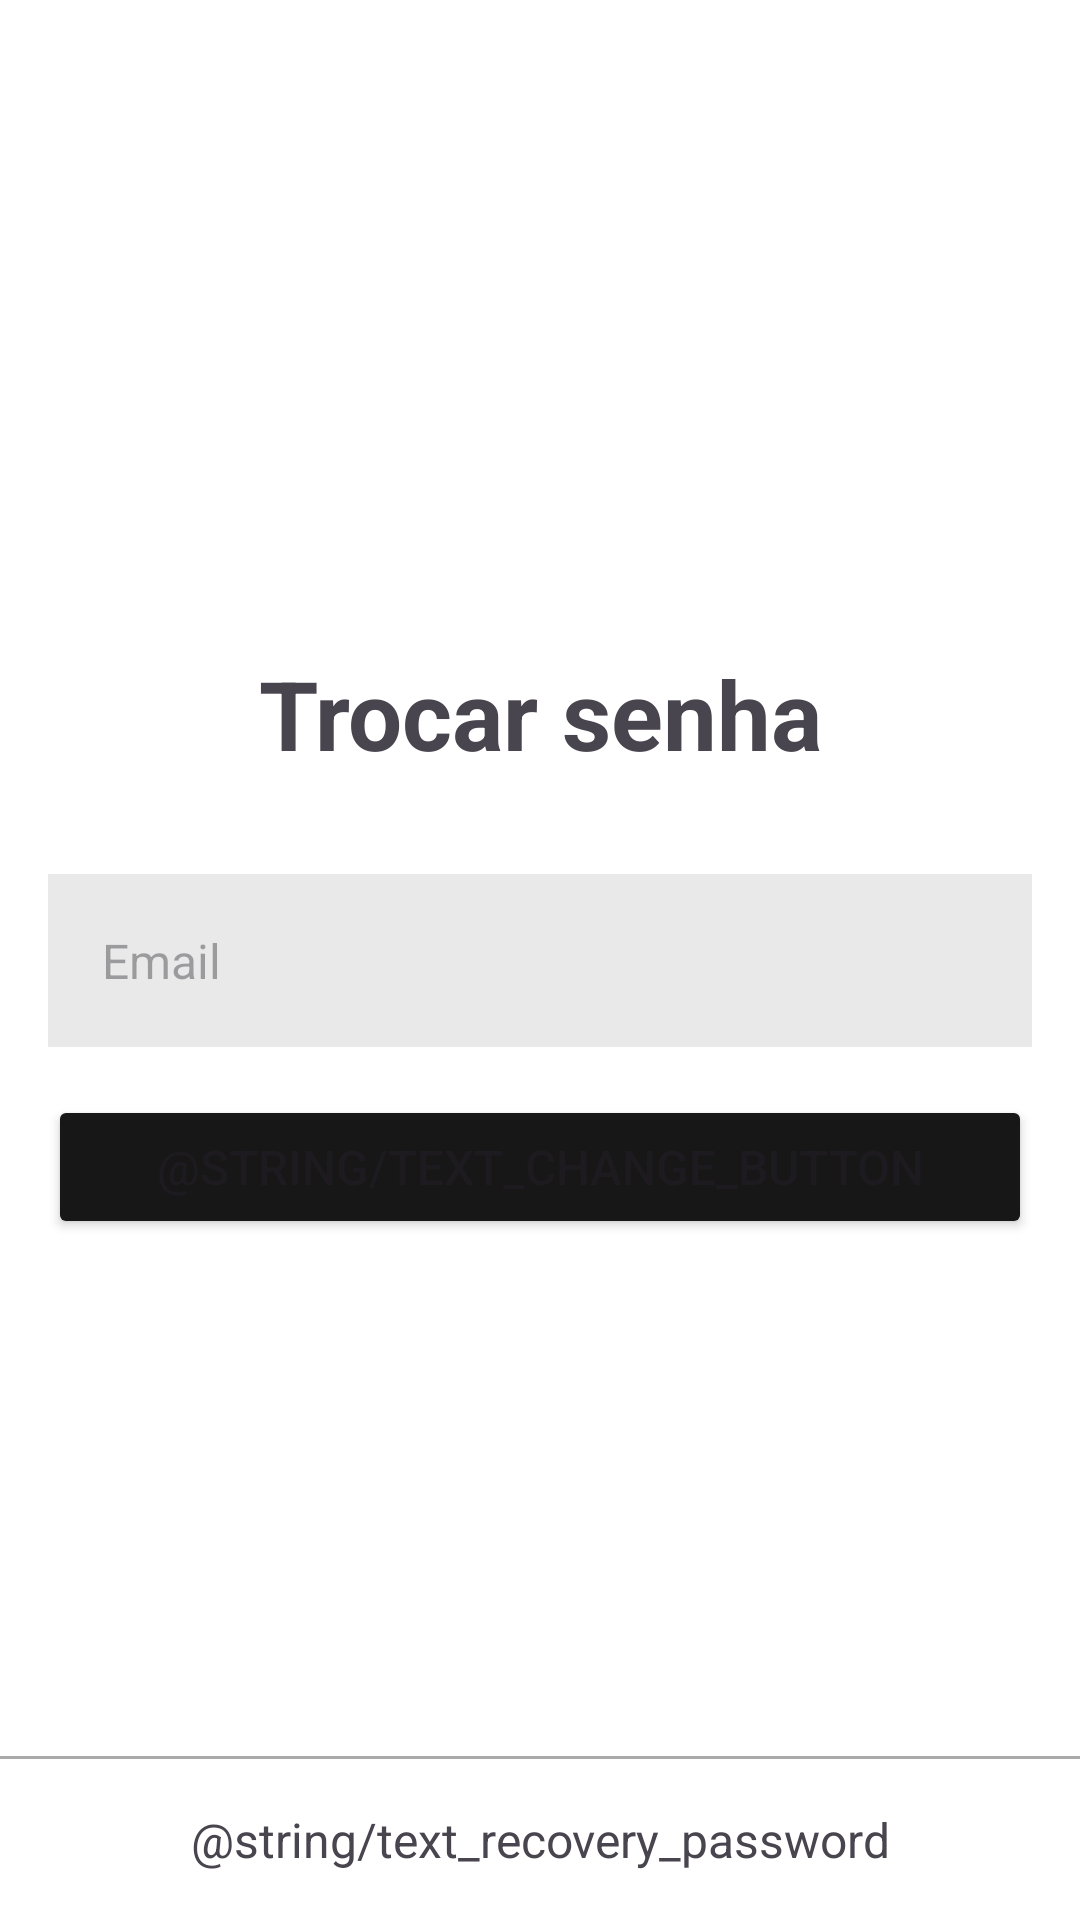

Produce the Android XML layout that renders to this screen, including the resource entries it uses.
<!-- AndroidManifest.xml: application theme Theme.Sistemacomercio -->
<!-- res/layout/activity_recover_password.xml -->
<?xml version="1.0" encoding="utf-8"?>
<androidx.constraintlayout.widget.ConstraintLayout xmlns:android="http://schemas.android.com/apk/res/android"
    xmlns:app="http://schemas.android.com/apk/res-auto"
    xmlns:tools="http://schemas.android.com/tools"
    android:id="@+id/main"
    android:layout_width="match_parent"
    android:layout_height="match_parent"
    android:background="@color/screem_background"
    android:gravity="center"
    android:orientation="vertical"
    tools:context=".ui.views.RecoverPasswordActivity">

    <TextView
        android:layout_width="0dp"
        android:layout_height="wrap_content"
        android:layout_gravity="center"
        android:layout_marginBottom="32dp"
        android:gravity="center"
        android:text="Trocar senha"
        android:textSize="32sp"
        android:textStyle="bold"
        app:layout_constraintBottom_toTopOf="@id/edit_email"
        app:layout_constraintEnd_toEndOf="parent"
        app:layout_constraintStart_toStartOf="parent" />

    <EditText
        android:id="@+id/edit_email"
        android:layout_width="0dp"
        android:layout_height="wrap_content"
        android:layout_marginHorizontal="16dp"
        android:background="@color/itensColor"
        android:hint="@string/hint_email_field"
        android:inputType="textEmailAddress"
        android:maxLength="30"
        android:maxLines="1"
        android:padding="18dp"
        android:textSize="16sp"
        app:layout_constraintBottom_toBottomOf="parent"
        app:layout_constraintEnd_toEndOf="parent"
        app:layout_constraintStart_toStartOf="parent"
        app:layout_constraintTop_toTopOf="parent" />

    <Button
        android:id="@+id/btn_change"
        android:layout_width="0dp"
        android:layout_height="wrap_content"
        android:layout_marginHorizontal="16dp"
        android:layout_marginTop="16dp"
        android:backgroundTint="@color/secondary"
        android:padding="12dp"
        android:text="@string/text_change_button"
        android:textSize="16sp"
        app:layout_constraintEnd_toEndOf="parent"
        app:layout_constraintStart_toStartOf="parent"
        app:layout_constraintTop_toBottomOf="@id/edit_email" />

    <View
        android:layout_width="match_parent"
        android:layout_height="1dp"
        android:layout_marginTop="4dp"
        android:layout_marginBottom="16dp"
        android:background="@android:color/darker_gray"
        app:layout_constraintBottom_toTopOf="@id/text_recover_password"
        app:layout_constraintEnd_toEndOf="parent"
        app:layout_constraintStart_toStartOf="parent" />

    <TextView
        android:id="@+id/text_recover_password"
        android:layout_width="0dp"
        android:layout_height="wrap_content"
        android:layout_marginHorizontal="16dp"
        android:layout_marginTop="32dp"
        android:gravity="center"
        android:text="@string/text_recovery_password"
        android:textSize="16sp"
        app:layout_constraintBottom_toBottomOf="parent"
        android:layout_marginBottom="16dp"
        app:layout_constraintEnd_toEndOf="parent"
        app:layout_constraintStart_toStartOf="parent" />

</androidx.constraintlayout.widget.ConstraintLayout>
<!-- resources referenced by this layout -->
<resources>
  <color name="itensColor">#e9e9e9</color>
  <color name="screem_background">#FFFFFFFF</color>
  <color name="secondary">#181717</color>
  <string name="hint_email_field">Email</string>
  <style name="Theme.Sistemacomercio" parent="Base.Theme.Sistemacomercio">
          <item name="android:statusBarColor">@color/primary</item>
      </style>
  <style name="Base.Theme.Sistemacomercio" parent="Theme.Material3.DayNight.NoActionBar">
          
          
      </style>
  <color name="primary">#d28f84</color>
</resources>
